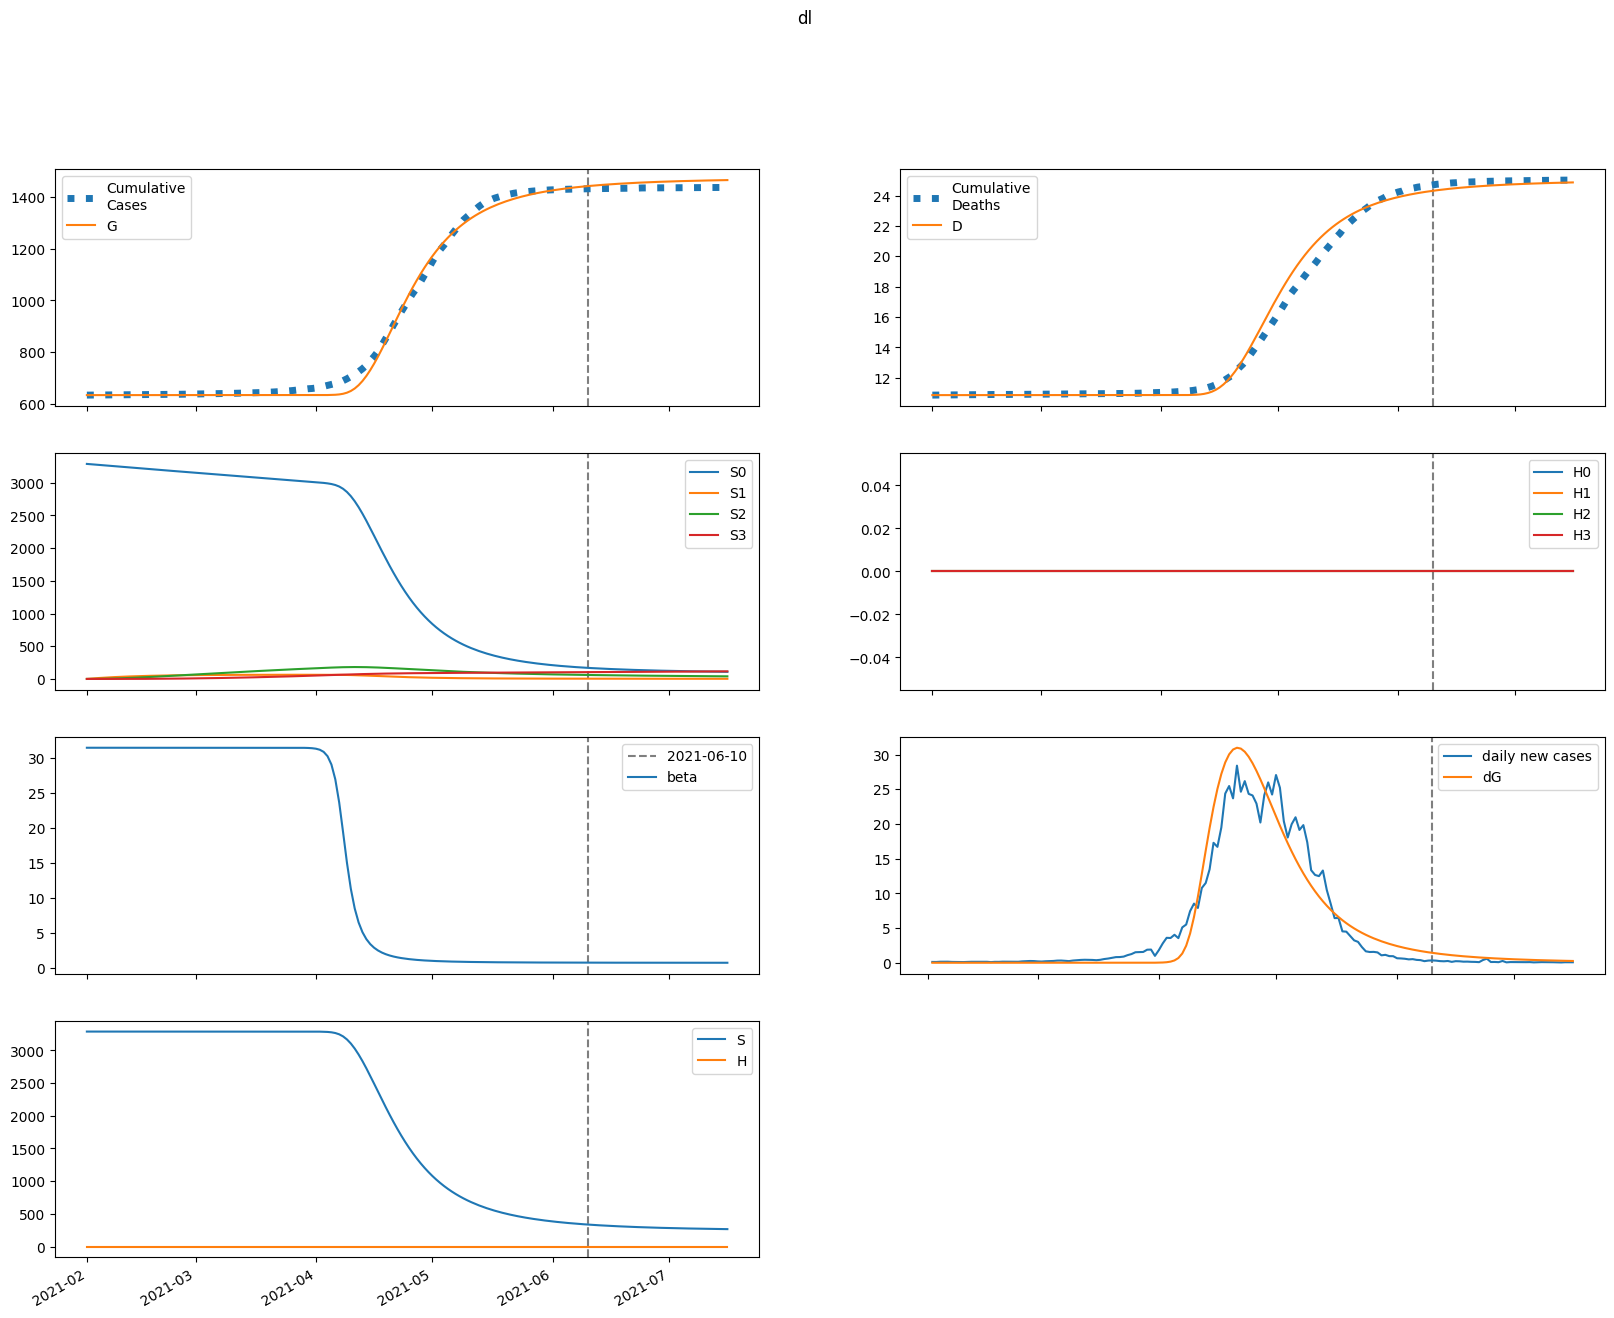

The table this chart was drawn from, first rows:
series, 2021-02-01, 2021-02-02, 2021-02-03, 2021-02-04, 2021-02-05, 2021-02-06, 2021-02-07, 2021-02-08, 2021-02-09, 2021-02-10, 2021-02-11, 2021-02-12, 2021-02-13, 2021-02-14, 2021-02-15, 2021-02-16, 2021-02-17, 2021-02-18, 2021-02-19, 2021-02-20, 2021-02-21, 2021-02-22, 2021-02-23
S, 3288025, 3288025, 3288025, 3288025, 3288025, 3288025, 3288025, 3288025, 3288025, 3288025, 3288025, 3288025, 3288025, 3288025, 3288025, 3288025, 3288025, 3288025, 3288025, 3288025, 3288025, 3288025, 3288025
E, 6.150200450646193e-17, 4.4372106194855674e-17, 1.3771101607394297e-16, 2.713786878455605e-16, 5.89074974022366e-16, 1.2494721379603088e-15, 2.6646818687298553e-15, 5.675060452956664e-15, 1.2088706727783239e-14, 2.5745516902472016e-14, 5.482364465399241e-14, 1.1672512092825507e-13, 2.484782272612461e-13, 5.288532016411334e-13, 1.1253843860006983e-12, 2.3943182472084977e-12, 5.093011859451775e-12, 1.0831188747605743e-11, 2.302943072793994e-11, 4.8954558492825767e-11, 1.0404071529383345e-10, 2.2106060069766659e-10, 4.695857569221435e-10
I, 0.0, 4.702926180426176e-18, 6.988641434884858e-18, 1.587360105429227e-17, 3.2887838086000625e-17, 7.01895517099293e-17, 1.492075674557972e-16, 3.178384964670155e-16, 6.769617249346017e-16, 1.4419655837400697e-15, 3.0711529008697394e-15, 6.540282958091857e-15, 1.392606420350895e-14, 2.964770821444657e-14, 6.310729491054827e-14, 1.3430413492572294e-13, 2.8577001645372846e-13, 6.079359021060031e-13, 1.293032491873639e-12, 2.7495934766723574e-12, 5.845639684876693e-12, 1.242502845298147e-11, 2.6403530839981846e-11
A, 0.0, 1.2426972131180076e-17, 2.0892333244366122e-17, 4.787670614143369e-17, 1.0078316296583666e-16, 2.1575239265232117e-16, 4.595308624130319e-16, 9.794479253014387e-16, 2.086701359268352e-15, 4.445299252321382e-15, 9.468394842970139e-15, 2.016470146606129e-14, 4.293800476878464e-14, 9.141609947004113e-14, 1.9459420747662508e-13, 4.1415169851943594e-13, 8.812668421194744e-13, 1.874866008815378e-12, 3.9879019837235836e-12, 8.480607949995958e-12, 1.8030792464775376e-11, 3.83270329821128e-11, 8.145083984006407e-11
IH, 0.0, 0.0, 2.0773231641165535e-19, 4.0238702622111293e-19, 8.826377250449473e-19, 1.850776873898865e-18, 3.935081818557791e-18, 8.365451776393917e-18, 1.7812238092907124e-17, 3.793576856913593e-17, 8.080288745010609e-17, 1.7209968832358844e-16, 3.6651140034260935e-16, 7.804324955810781e-16, 1.6615603124354517e-15, 3.5369108089245096e-15, 7.52756876744568e-15, 1.6017838517382034e-14, 3.407751729298775e-14, 7.248421207548687e-14, 1.541441910117068e-13, 3.2773000885259184e-13, 6.96639029797903e-13
IN, 0.0, 0.0, 8.99592080097651e-19, 2.1545333999594297e-18, 4.9948106566618055e-18, 1.0831141620698304e-17, 2.327151970289469e-17, 4.969456134186885e-17, 1.0596919820468037e-16, 2.2581671774854975e-16, 4.81089720361901e-16, 1.024767384305891e-15, 2.182553146194843e-15, 4.647748750247932e-15, 9.895881907092794e-15, 2.1066657646725346e-14, 4.483957956358735e-14, 9.542188953950582e-14, 2.0302580196158016e-13, 4.3188452664704e-13, 9.18531265223043e-13, 1.9531116115126433e-12, 4.152064954303823e-12
D, 10853, 10853, 10853, 10853, 10853, 10853, 10853, 10853, 10853, 10853, 10853, 10853, 10853, 10853, 10853, 10853, 10853, 10853, 10853, 10853, 10853, 10853, 10853
R, 0.0, 0.0, 5.003779958099573e-19, 1.527220932439507e-18, 3.852015020588926e-18, 8.805418734294119e-18, 1.9402716076298877e-17, 4.1988862144918935e-17, 9.012677428275955e-17, 1.9268756305101685e-16, 4.1117438937981203e-16, 8.765565636788359e-16, 1.8676996095483073e-15, 3.978269766234052e-15, 8.4718816713398e-15, 1.8037631361073925e-14, 3.8397073055757764e-14, 8.172142968054276e-14, 1.7389662629217304e-13, 3.6996532160935594e-13, 7.869417059096484e-13, 1.6735272950107138e-12, 3.5581875843849324e-12
G, 635096, 635096, 635096, 635096, 635096, 635096, 635096, 635096, 635096, 635096, 635096, 635096, 635096, 635096, 635096, 635096, 635096, 635096, 635096, 635096, 635096, 635096, 635096
H, 0.0, 0.0, 0.0, 0.0, 0.0, 0.0, 0.0, 0.0, 0.0, 0.0, 0.0, 0.0, 0.0, 0.0, 0.0, 0.0, 0.0, 0.0, 0.0, 0.0, 0.0, 0.0, 0.0
S0, 3288025, 3283093, 3278169, 3273251, 3268342, 3263439, 3258544, 3253656, 3248776, 3243902, 3239037, 3234178, 3229327, 3224483, 3219646, 3214817, 3209994, 3205179, 3200372, 3195571, 3190778, 3185991, 3181212
E0, 6.150200450646193e-17, 4.4372106194855674e-17, 1.375524695409844e-16, 2.7076056156783747e-16, 5.869417964447249e-16, 1.2433242463532746e-15, 2.6481987548427565e-15, 5.633065228903337e-15, 1.1985166540855372e-14, 2.549622935937241e-14, 5.423395431568546e-14, 1.1534915520923006e-13, 2.4530231694921993e-13, 5.215873698670106e-13, 1.1088831599377146e-12, 2.3570735974643395e-12, 5.009389654038149e-12, 1.0644291788262214e-11, 2.2613368341463697e-11, 4.803156829647765e-11, 1.0199949757102506e-10, 2.1655888222840022e-10, 4.596823446885101e-10
I0, 0.0, 4.702926180426176e-18, 6.988641434884858e-18, 1.586147734146941e-17, 3.2831302165278116e-17, 6.99832079099363e-17, 1.4857969213404328e-16, 3.1609802880318077e-16, 6.724197733629344e-16, 1.4305755587004543e-15, 3.043382223738894e-15, 6.473958653978559e-15, 1.3770139101874145e-14, 2.9285641315443025e-14, 6.227487568655431e-14, 1.324058991106887e-13, 2.814707101406856e-13, 5.98254475708188e-13, 1.2713389903400292e-12, 2.7011924072951436e-12, 5.738055779752463e-12, 1.2186688110815335e-11, 2.5877072024809623e-11
A0, 0.0, 1.2426972131180076e-17, 2.0892333244366122e-17, 4.7844670545807463e-17, 1.0062751993836467e-16, 2.151719910674225e-16, 4.57731600283657e-16, 9.743905662712229e-16, 2.073362166173007e-15, 4.4115760449702975e-15, 9.385658973937109e-15, 1.996614534511411e-14, 4.246941872172716e-14, 9.032466317378486e-14, 1.920785989375767e-13, 4.0840317740139733e-13, 8.682242084612619e-13, 1.8454520073360745e-12, 3.9219083249988926e-12, 8.333202823211831e-12, 1.7702825121488275e-11, 3.7599827027167443e-11, 7.984330694371616e-11
IH0, 0.0, 0.0, 2.0773231641165535e-19, 4.0238702622111293e-19, 8.821022101651508e-19, 1.8480381022172327e-18, 3.924732177039686e-18, 8.333050022310608e-18, 1.7720746095246065e-17, 3.769388136422335e-17, 8.019068275866584e-17, 1.7059691322277888e-16, 3.629040077252141e-16, 7.71918120883485e-16, 1.641727299434485e-15, 3.491196926018587e-15, 7.423103896958987e-15, 1.5780818059526618e-14, 3.354297791092794e-14, 7.128490015555678e-14, 1.5146535297834122e-13, 3.21769708934824e-13, 6.83423080120831e-13
IN0, 0.0, 0.0, 8.99592080097651e-19, 2.1545333999594297e-18, 4.992491590697679e-18, 1.0818219221342519e-17, 2.3220303188962493e-17, 4.952790377887575e-17, 1.0548478515001454e-16, 2.2450758999457857e-16, 4.777210104570398e-16, 1.0163931831575763e-15, 2.162254323050865e-15, 4.599471392165639e-15, 9.782740772223604e-15, 2.0804585246695613e-14, 4.4238256771041245e-14, 9.405290583067807e-14, 1.9992951018119535e-13, 4.249204146081856e-13, 9.02942620098518e-13, 1.918362638497661e-12, 4.074887855687084e-12
D0, 10853, 10853, 10853, 10853, 10853, 10853, 10853, 10853, 10853, 10853, 10853, 10853, 10853, 10853, 10853, 10853, 10853, 10853, 10853, 10853, 10853, 10853, 10853
R0, 0.0, 0.0, 5.003779958099573e-19, 1.527220932439507e-18, 3.850725091959102e-18, 8.797383296657181e-18, 1.9368766817571685e-17, 4.187263543050085e-17, 8.977556328837557e-17, 1.91709470190024e-16, 4.085984856275046e-16, 8.700369706820349e-16, 1.8516725147204655e-15, 3.9397260881904325e-15, 8.380745427044993e-15, 1.7825002378951315e-14, 3.790629876296346e-14, 8.059859676787198e-14, 1.713464775919352e-13, 3.6420919189180273e-13, 7.740175602243548e-13, 1.6446409920120407e-12, 3.4938812172204083e-12
G0, 635096, 635096, 635096, 635096, 635096, 635096, 635096, 635096, 635096, 635096, 635096, 635096, 635096, 635096, 635096, 635096, 635096, 635096, 635096, 635096, 635096, 635096, 635096
H0, 0.0, 0.0, 0.0, 0.0, 0.0, 0.0, 0.0, 0.0, 0.0, 0.0, 0.0, 0.0, 0.0, 0.0, 0.0, 0.0, 0.0, 0.0, 0.0, 0.0, 0.0, 0.0, 0.0
S1, 0.0, 4932, 9504, 13743, 17671, 21311, 24684, 27809, 30703, 33383, 35864, 38161, 40287, 42253, 44072, 45753, 47307, 48743, 50069, 51294, 52423, 53465, 54425
E1, 0.0, 0.0, 1.5854653295857698e-19, 6.116749378048102e-19, 2.0854208551349965e-18, 5.937336039523033e-18, 1.5719353855767622e-17, 3.953959614174417e-17, 9.622778412397722e-17, 2.2866203831266323e-16, 5.337949932600293e-16, 1.2290789280101481e-15, 2.799201078135395e-15, 6.318630621033394e-15, 1.4158223733698482e-14, 3.1528190334708573e-14, 6.983788585662252e-14, 1.539931758495956e-13, 3.3820996210294453e-13, 7.402116421549605e-13, 1.6150437503596851e-12, 3.5141281166167977e-12, 7.627449302196919e-12
I1, 0.0, 0.0, 0.0, 1.2123712822861743e-20, 5.604260061621805e-20, 2.0231478025824423e-19, 6.086942202343989e-19, 1.667399746916121e-18, 4.298311221365676e-18, 1.0644587132428195e-17, 2.5623567768556515e-17, 6.040854400194e-17, 1.4017011553583288e-16, 3.2121534685672497e-16, 7.287559096189029e-16, 1.6398161228617978e-15, 3.664607287564551e-15, 8.142112706442263e-15, 1.8000544289344716e-14, 3.962442728909771e-14, 8.689707810029394e-14, 1.899357101527868e-13, 4.139323510565476e-13
A1, 0.0, 0.0, 0.0, 3.203559562622789e-20, 1.543394826198125e-19, 5.695008999881131e-19, 1.7462559285544598e-18, 4.852163323796147e-18, 1.2646080423769895e-17, 3.158047369562574e-17, 7.651186529505167e-17, 1.812886279816636e-16, 4.2233418651310457e-16, 9.709296740479224e-16, 2.2085646016048946e-15, 4.980418083431905e-15, 1.1150402295782059e-14, 2.481272965615257e-14, 5.4929186578184166e-14, 1.2105546562132186e-13, 2.657467944605539e-13, 5.813788851232052e-13, 1.2680270903101599e-12
IH1, 0.0, 0.0, 0.0, 0.0, 5.355148797965048e-22, 2.716981305921583e-21, 1.0161848204654931e-20, 3.1469808561439406e-20, 8.78441928561327e-20, 2.294801448763612e-19, 5.736821469025389e-19, 1.390560751603552e-18, 3.2954767804480003e-18, 7.67778116268393e-18, 1.7651239120239127e-17, 4.0150947763518676e-17, 9.05412204286634e-17, 2.027053238502154e-16, 4.510695450900734e-16, 9.985437322695642e-16, 2.2006144756786457e-15, 4.8308535864559045e-15, 1.0568465480878234e-14
IN1, 0.0, 0.0, 0.0, 0.0, 2.3190659641262813e-21, 1.282803536971665e-20, 5.0360052939129537e-20, 1.6221001921472663e-19, 4.663935888520167e-19, 1.2461438349304619e-18, 3.1688680877151126e-18, 7.781840042616647e-18, 1.8628784628534586e-17, 4.374563834660133e-17, 1.0120761213315474e-16, 2.313958472483682e-16, 5.240066422925633e-16, 1.177296530668409e-15, 2.6276044443290236e-15, 5.831677421317037e-15, 1.2880444800397797e-14, 2.8330193099671118e-14, 6.208347440516789e-14
D1, 0.0, 0.0, 0.0, 0.0, 0.0, 2.6570084079898144e-23, 1.61375715940735e-22, 6.655655552733858e-22, 2.226970272493348e-21, 6.5854441042665426e-21, 1.7971321460931398e-20, 4.6435111083601046e-20, 1.1542911569903337e-19, 2.789373550464228e-19, 6.598778269845503e-19, 1.5356609755636499e-18, 3.527788735617074e-18, 8.020078175642226e-18, 1.8077497122039838e-17, 4.0457744975244085e-17, 9.00014494077699e-17, 1.9918704602170775e-16, 4.388744773375026e-16
R1, 0.0, 0.0, 0.0, 0.0, 1.2899286298236777e-21, 7.982949777971774e-21, 3.343838045810824e-20, 1.1340979491092612e-19, 3.392616335741959e-19, 9.347735049305512e-19, 2.4343785751406132e-18, 6.090031523399688e-18, 1.4792304571015166e-17, 3.513878944061956e-17, 8.204891506795751e-17, 1.8900284589742386e-16, 4.306504030848475e-16, 9.725281238966834e-16, 2.1799908380637945e-15, 4.856119819722696e-15, 1.0759837918531282e-14, 2.3731381585821154e-14, 5.213148868045339e-14
G1, 0.0, 0.0, 0.0, 1.2123712822861743e-20, 5.889718146014084e-20, 2.183648348402945e-19, 6.723801685897322e-19, 1.874405393310746e-18, 4.8979133805821e-18, 1.2256245338583596e-17, 2.9741540250186814e-17, 7.05596968115594e-17, 1.6454472241737914e-16, 3.7859361627509006e-16, 8.617657276650243e-16, 1.9444146852050316e-15, 4.355307678635538e-15, 9.695660800723063e-15, 2.1471188185914913e-14, 4.733337752460164e-14, 1.0393577185113217e-13, 2.2743469838290397e-13, 4.961525272346845e-13
H1, 0.0, 0.0, 0.0, 0.0, 0.0, 0.0, 0.0, 0.0, 0.0, 0.0, 0.0, 0.0, 0.0, 0.0, 0.0, 0.0, 0.0, 0.0, 0.0, 0.0, 0.0, 0.0, 0.0
S2, 0.0, 0.0, 352.3, 1027, 1996, 3235, 4719, 6426, 8335, 10429, 12690, 15100, 17646, 20314, 23090, 25963, 28922, 31957, 35058, 38217, 41426, 44677, 47964
E2, 0.0, 0.0, 0.0, 6.451339918209088e-21, 4.7656374922093737e-20, 2.0965938771221399e-19, 7.588006425935954e-19, 2.4340698436350405e-18, 7.231181062137109e-18, 2.0347664550808372e-17, 5.500859161969819e-17, 1.4420090946724845e-16, 3.6889977524201615e-16, 9.252274230528003e-16, 2.2828167876025256e-15, 5.555279718680365e-15, 1.3360830228534779e-14, 3.180917897438626e-14, 7.506315190968367e-14, 1.757590703051918e-13, 4.0870257515721474e-13, 9.445295995810136e-13, 2.1707648290190867e-12
I2, 0.0, 0.0, 0.0, 0.0, 4.933201062899695e-22, 4.0213463705544935e-21, 1.9106705937970233e-20, 7.263180429575655e-20, 2.416584231402408e-19, 7.377117812541565e-19, 2.119956540199526e-18, 5.827192409304657e-18, 1.5481888454299338e-17, 4.0045584000370836e-17, 1.0136683099233477e-16, 2.520616666810316e-16, 6.175129599605135e-16, 1.4937908403220631e-15, 3.574450889787084e-15, 8.472748895505488e-15, 1.991772194819229e-14, 4.6480615845400154e-14, 1.0776270261736458e-13
A2, 0.0, 0.0, 0.0, 0.0, 1.3035448521670618e-21, 1.088040887827341e-20, 5.2805660912923344e-20, 2.0400115716991786e-19, 6.876102412942269e-19, 2.121041280339548e-18, 6.1470449738461026e-18, 1.7014457357442465e-17, 4.546630967815742e-17, 1.1817473831579083e-16, 3.003659799936289e-16, 7.49532998034229e-16, 1.8418414110596e-15, 4.467341439899355e-15, 1.0714760932529567e-14, 2.5450436418466705e-14, 5.993918891064914e-14, 1.401073343343007e-13, 3.253156087271051e-13
IH2, 0.0, 0.0, 0.0, 0.0, 0.0, 2.1790375710888336e-23, 1.8745437431877375e-22, 9.285065343105168e-22, 3.626990260185388e-21, 1.2310128697235785e-20, 3.8137556312884586e-20, 1.1084134584676702e-19, 3.073844646456657e-19, 8.224868087303866e-19, 2.1398110694348262e-18, 5.442571163544203e-18, 1.3588523281345405e-17, 3.34048597158444e-17, 8.104849583561147e-17, 1.9444157152382816e-16, 4.619468637518218e-16, 1.0881330817007658e-15, 2.543865385566609e-15
IN2, 0.0, 0.0, 0.0, 0.0, 0.0, 9.436398606859959e-23, 8.549932052706047e-22, 4.431978925773194e-21, 1.792189635201988e-20, 6.251611928547095e-20, 1.9793871079508211e-19, 5.854373115104401e-19, 1.646803305683389e-18, 4.4583600548354645e-18, 1.1712671002547125e-17, 3.003652105336174e-17, 7.551818147658347e-17, 1.867654290252526e-16, 4.555057375203414e-16, 1.097784345839015e-15, 2.618573766915263e-15, 6.1901930222648125e-15, 1.4517808112112017e-14
D2, 0.0, 0.0, 0.0, 0.0, 0.0, 0.0, 1.0811503781013188e-24, 1.0381878844670113e-23, 5.645062056617005e-23, 2.3640721898359913e-22, 8.47186054193953e-22, 2.7394174674840073e-21, 8.238917088851746e-21, 2.349009194620278e-20, 6.429856335763733e-20, 1.7046734068756874e-19, 4.405057259536328e-19, 1.1147133338621169e-18, 2.7721274689548037e-18, 6.793426279026685e-18, 1.6440831232515268e-17, 3.9360767677596413e-17, 9.334953355819058e-17
R2, 0.0, 0.0, 0.0, 0.0, 0.0, 5.2487858964386505e-23, 5.1006184491519e-22, 2.8077254145929155e-21, 1.1888933802216457e-20, 4.301809752170529e-20, 1.4025948764657544e-19, 4.248315569459009e-19, 1.2185559974424957e-18, 3.3526463877563054e-18, 8.927471943395207e-18, 2.3156333980546082e-17, 5.878800313430454e-17, 1.4660894835951294e-16, 3.601667779802578e-16, 8.735287732291619e-16, 2.0953062186117172e-15, 4.977775157565164e-15, 1.1725990934944907e-14
G2, 0.0, 0.0, 0.0, 0.0, 4.933201062899695e-22, 4.1375007323339816e-21, 2.0169703769558473e-20, 7.819355903110007e-20, 2.6432165167585825e-19, 8.172745351701422e-19, 2.373216737289293e-18, 6.57960558189141e-18, 1.760633939027539e-17, 4.5815312819047543e-17, 1.1656546650332426e-16, 2.911275628396199e-16, 7.159278703780095e-16, 1.7376018593518758e-15, 4.169981450504635e-15, 9.909899443978612e-15, 2.334981802579985e-14, 5.46024260690468e-14, 1.2682857573202698e-13
H2, 0.0, 0.0, 0.0, 0.0, 0.0, 0.0, 0.0, 0.0, 0.0, 0.0, 0.0, 0.0, 0.0, 0.0, 0.0, 0.0, 0.0, 0.0, 0.0, 0.0, 0.0, 0.0, 0.0
S3, 0.0, 0.0, 0.0, 4.194, 16.42, 40.19, 78.7, 134.9, 211.4, 310.6, 434.8, 585.8, 765.6, 975.7, 1217, 1492, 1801, 2146, 2526, 2944, 3399, 3892, 4424
E3, 0.0, 0.0, 0.0, 0.0, 1.0034758391742381e-22, 8.961797990972437e-22, 4.959388737061345e-21, 2.155806794797761e-20, 8.12217417522652e-20, 2.778402361351913e-19, 8.867534272302672e-19, 2.6858815476005198e-18, 7.809458648721561e-18, 2.197373003673892e-17, 6.018554168259883e-17, 1.6117969076927595e-16, 4.234893284680507e-16, 1.094604519547395e-15, 2.7892724636111354e-15, 7.01948388796909e-15, 1.7471397291502887e-14, 4.306075306854765e-14, 1.0519810241740234e-13
I3, 0.0, 0.0, 0.0, 0.0, 0.0, 7.673364199018593e-24, 7.439558154251698e-23, 4.361126228557086e-22, 1.9819271615295282e-21, 7.726125933073699e-21, 2.715282208944773e-20, 8.85677020537767e-20, 2.730976446723848e-19, 8.059681464449907e-19, 2.2964833827087845e-18, 6.358025491394418e-18, 1.718606551784842e-17, 4.552285105087196e-17, 1.1850635447787453e-16, 3.0389319261083457e-16, 7.691050757435483e-16, 1.9240161679472036e-15, 4.763761498311507e-15
A3, 0.0, 0.0, 0.0, 0.0, 0.0, 2.0276032281875585e-23, 2.0053990748318196e-22, 1.194549249750408e-21, 5.502430281119889e-21, 2.1692375118704395e-20, 7.695876413130236e-20, 2.53035608073365e-19, 7.855508662115789e-19, 2.3318838925725718e-18, 6.677957449849072e-18, 1.8570036572462018e-17, 5.0389951370861934e-17, 1.3393038325178402e-16, 3.497112139777098e-16, 8.992247443385811e-16, 2.2813599158997602e-15, 5.719735487845114e-15, 1.4190197310643781e-14
IH3, 0.0, 0.0, 0.0, 0.0, 0.0, 0.0, 3.3893913248452287e-25, 3.438987557980978e-24, 2.0814544739834415e-23, 9.693133898778903e-23, 3.849882248277945e-22, 1.3730033592521025e-21, 4.5313723015496e-21, 1.4106726178751312e-20, 4.1962811292658906e-20, 1.2036397886006329e-19, 3.3512677668617564e-19, 9.102742893584139e-19, 2.4213411341345853e-18, 6.326616136692963e-18, 1.6276693935113373e-17, 4.131324961117949e-17, 1.0361881062712713e-16
IN3, 0.0, 0.0, 0.0, 0.0, 0.0, 0.0, 1.4677877977060754e-24, 1.5564852599801027e-23, 9.756946180399147e-23, 4.677997552487572e-22, 1.903106351112619e-21, 6.92379418761141e-21, 2.3235209759528015e-20, 7.335968085652798e-20, 2.208517334876028e-19, 6.400317280064514e-19, 1.7979687769581846e-18, 4.9217491340944976e-18, 1.318159853541693e-17, 3.4650271698326416e-17, 8.962655721194383e-17, 2.2858689304660626e-16, 5.758160994588229e-16
D3, 0.0, 0.0, 0.0, 0.0, 0.0, 0.0, 0.0, 1.68167899489621e-26, 1.8744545408617578e-25, 1.2201790431740428e-24, 6.029520340770371e-24, 2.513108014678791e-23, 9.325395791103163e-23, 3.180823382078516e-22, 1.018001079595491e-21, 3.1000261854123985e-21, 9.072000371672606e-21, 2.5699636633358896e-20, 7.086376804500758e-20, 1.910009293961902e-19, 5.049020534080006e-19, 1.312485825054215e-18, 3.3622823054059508e-18
R3, 0.0, 0.0, 0.0, 0.0, 0.0, 0.0, 8.16424169064219e-25, 9.194092567290109e-24, 6.042700757197166e-23, 3.0125854059462845e-22, 1.2656895202454175e-21, 4.729916455306433e-21, 1.623425938433956e-20, 5.224221524341991e-20, 1.598572834526409e-19, 4.698022446407433e-19, 1.3358865751575495e-18, 3.69584041457478e-18, 9.991084193800017e-18, 2.6481124601334118e-17, 6.900154815049759e-17, 1.771462552868803e-16, 4.488875491257416e-16
G3, 0.0, 0.0, 0.0, 0.0, 0.0, 7.673364199018593e-24, 7.620230847270757e-23, 4.554361125999524e-22, 2.1039352625959144e-21, 8.31478739289368e-21, 2.956063345891406e-20, 9.736876332345677e-20, 3.0275235608760617e-19, 8.999248845077061e-19, 2.5802088216034248e-18, 7.182467917605499e-18, 1.9507532662319298e-17, 5.189085196981011e-17, 1.3559290840687116e-16, 3.4888258243823327e-16, 8.856474377421123e-16, 2.221647660664973e-15, 5.514410954805442e-15
H3, 0.0, 0.0, 0.0, 0.0, 0.0, 0.0, 0.0, 0.0, 0.0, 0.0, 0.0, 0.0, 0.0, 0.0, 0.0, 0.0, 0.0, 0.0, 0.0, 0.0, 0.0, 0.0, 0.0
beta, 31.5, 31.5, 31.5, 31.5, 31.5, 31.5, 31.5, 31.5, 31.5, 31.5, 31.5, 31.5, 31.5, 31.5, 31.5, 31.5, 31.5, 31.5, 31.5, 31.5, 31.5, 31.5, 31.5
